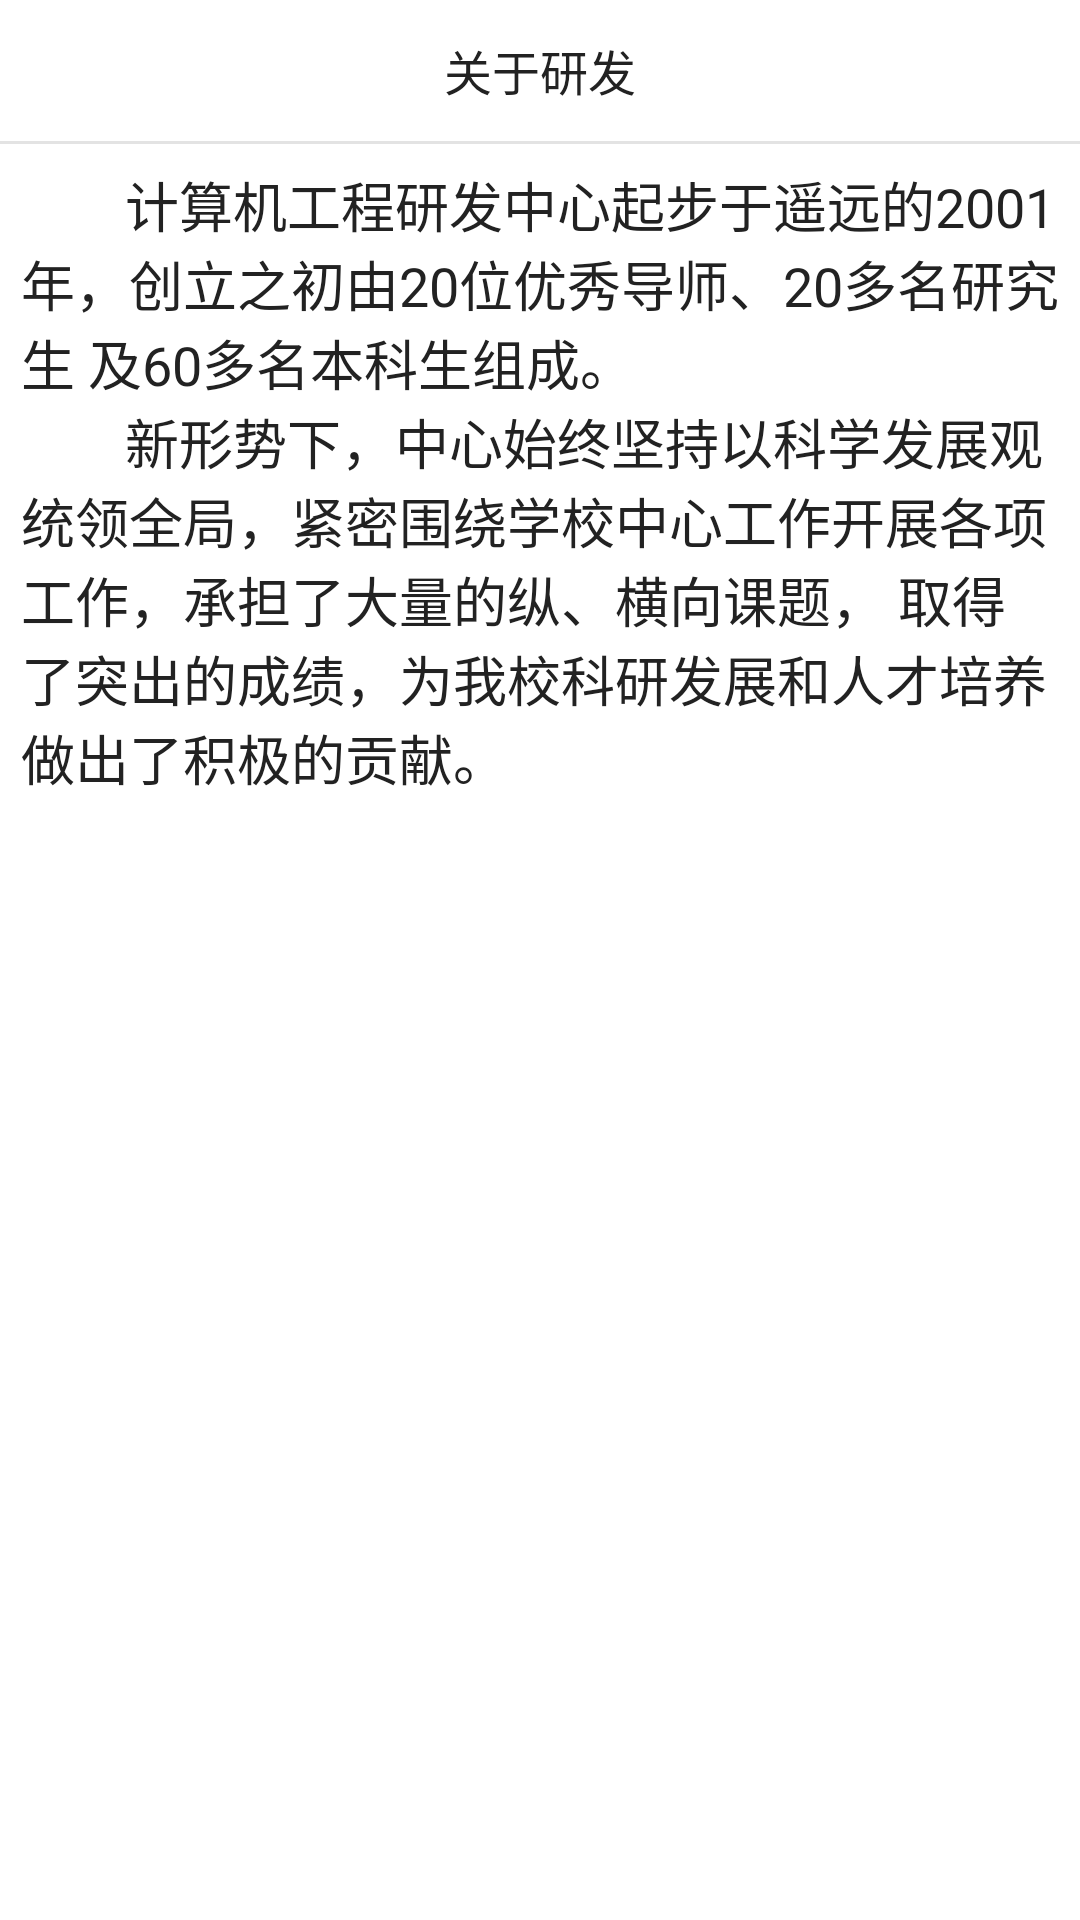

Reconstruct the res/layout file that produces this screen, plus the resources it refers to.
<!-- AndroidManifest.xml: application theme AppTheme -->
<!-- res/layout/pc_about_layout.xml -->
<?xml version="1.0" encoding="utf-8"?>
<LinearLayout xmlns:android="http://schemas.android.com/apk/res/android"
    android:layout_width="match_parent"
    android:layout_height="match_parent"
    android:background="@color/pc_bottom_background"
    android:orientation="vertical">
    <RelativeLayout
        android:background="@color/pc_background"
        android:layout_width="match_parent"
        android:layout_height="47dp">
        <ImageView
            android:id="@+id/pc_iv_about_back"
            android:layout_width="30dp"
            android:layout_height="30dp"
            android:padding="3dp"
            android:scaleType="fitCenter"
            android:layout_centerVertical="true"
            android:layout_marginLeft="10dp"
            android:src="@drawable/pc_iv_back"/>
        <TextView
            android:layout_width="wrap_content"
            android:layout_height="wrap_content"
            android:layout_marginLeft="140dp"
            android:layout_centerInParent="true"
            android:textSize="@dimen/title_text_m"
            android:textColor="@color/black"
            android:text="关于研发"/>
    </RelativeLayout>
    <ScrollView
        android:background="@color/pc_background"
        android:layout_marginTop="1dp"
        android:layout_width="match_parent"
        android:layout_height="match_parent">
        <TextView
            android:textColor="@color/black"
            android:layout_width="match_parent"
            android:layout_height="match_parent"
            android:padding="7dp"
            android:textSize="18sp"
            android:text="@string/introduction_of_rdc"/>
    </ScrollView>

</LinearLayout>
<!-- resources referenced by this layout -->
<resources>
  <color name="black">#FF222222</color>
  <color name="pc_background">#ffffff</color>
  <color name="pc_bottom_background">#e1e1e1e1</color>
  <dimen name="title_text_m">16dp</dimen>
  <string name="introduction_of_rdc">"        "计算机工程研发中心起步于遥远的2001年，创立之初由20位优秀导师、20多名研究生
          及60多名本科生组成。"\n""        "新形势下，中心始终坚持以科学发展观统领全局，紧密围绕学校中心工作开展各项工作，承担了大量的纵、横向课题，
          取得了突出的成绩，为我校科研发展和人才培养做出了积极的贡献。
      </string>
  <style name="AppTheme" parent="Theme.AppCompat.Light.NoActionBar">
          <item name="colorPrimary">@color/colorPrimary</item>
          <item name="colorPrimaryDark">@color/colorPrimaryDark</item>
          <item name="android:windowAnimationStyle">@style/Theme.Animation</item>
          <item name="colorAccent">@color/colorAccent</item>
      </style>
  <color name="colorPrimary">#bebebe</color>
  <color name="colorPrimaryDark">#000000</color>
  <style name="Theme.Animation" parent="@android:style/Animation.Activity">
          <item name="android:activityOpenEnterAnimation">@anim/anim_in_from_right</item>     
          <item name="android:activityOpenExitAnimation">@anim/anim_out_from_left</item>      
          <item name="android:activityCloseEnterAnimation">@anim/anim_in_from_left</item>     
          <item name="android:activityCloseExitAnimation">@anim/anim_out_from_right</item>    
      </style>
  <color name="colorAccent">#e0374a</color>
</resources>
